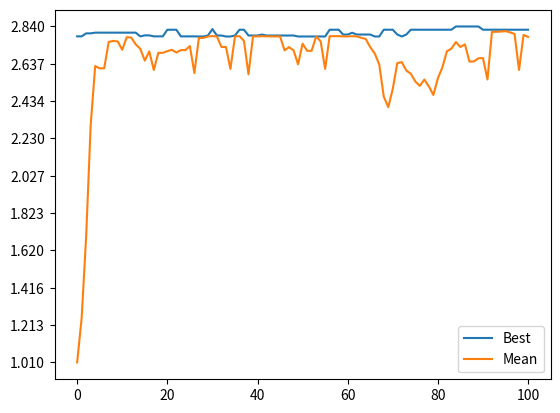
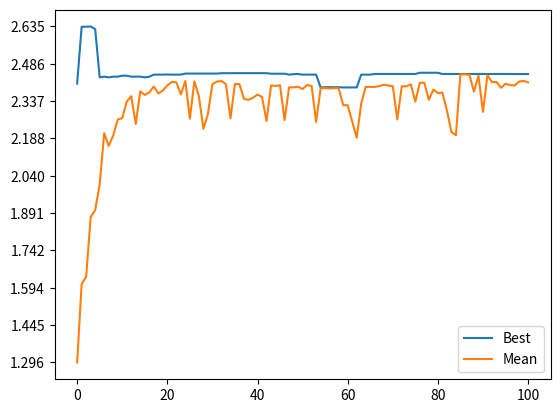
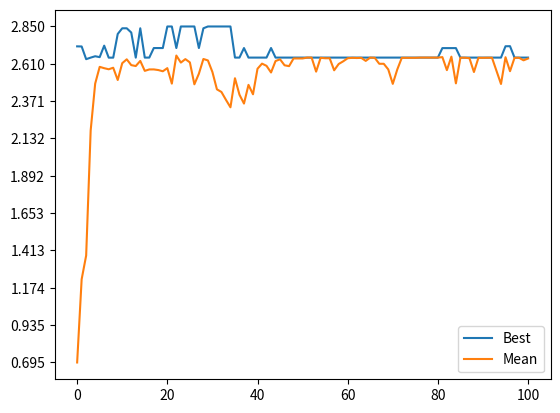
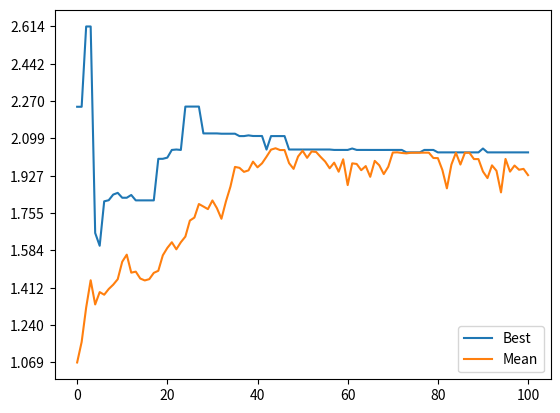
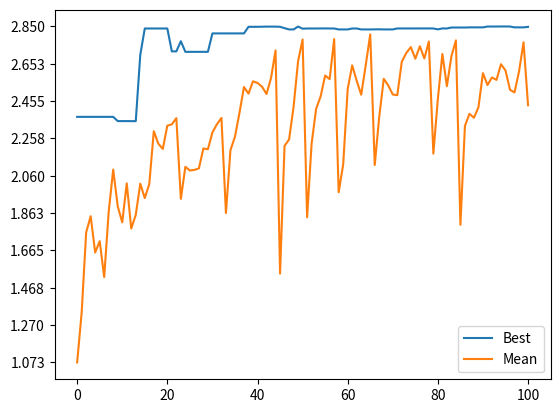
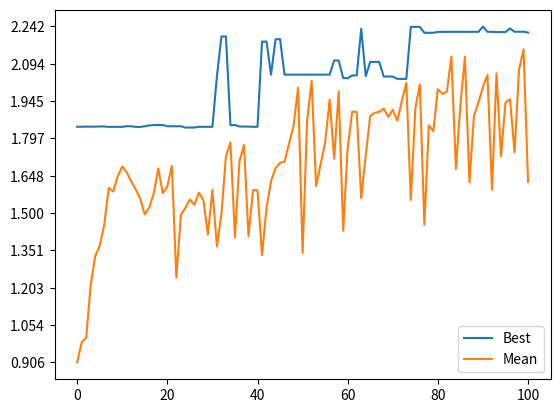
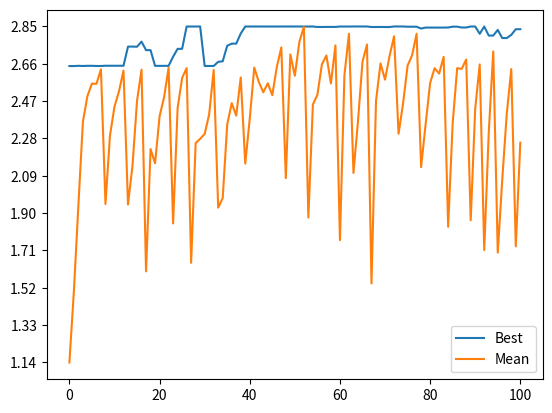
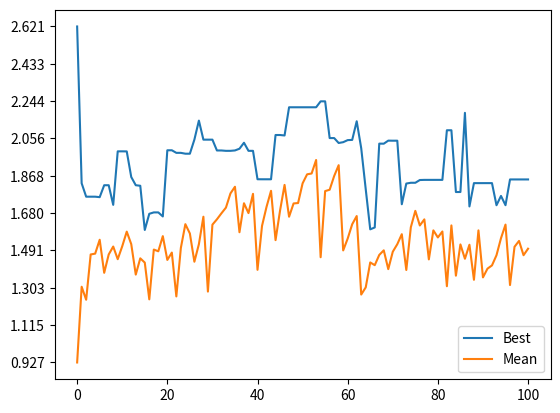
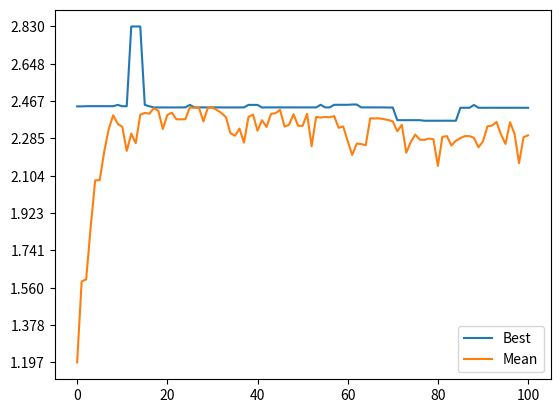
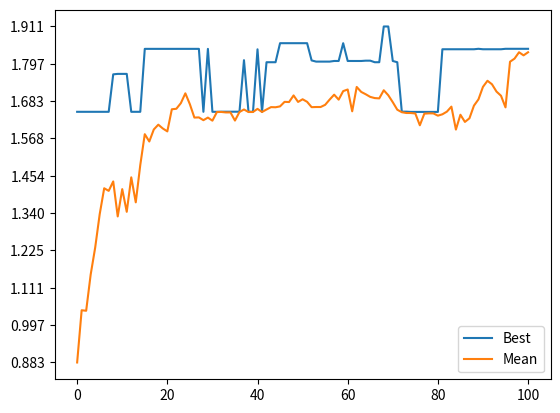
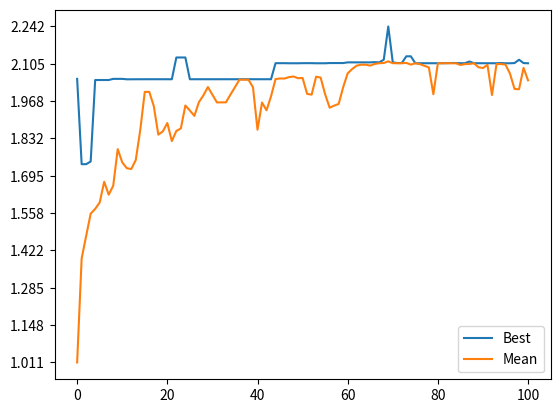
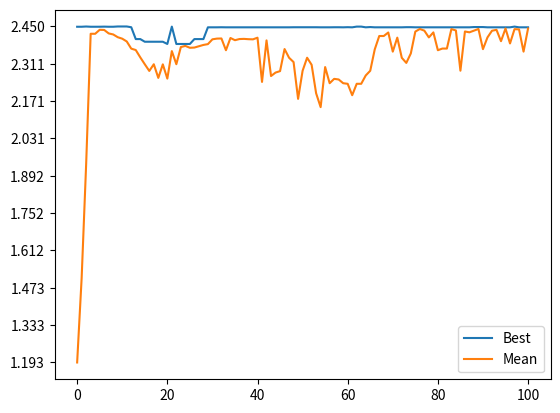
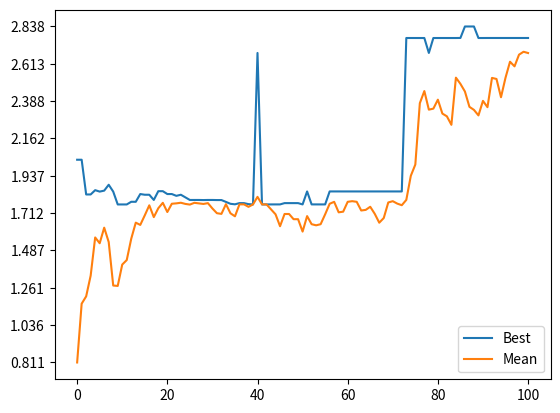
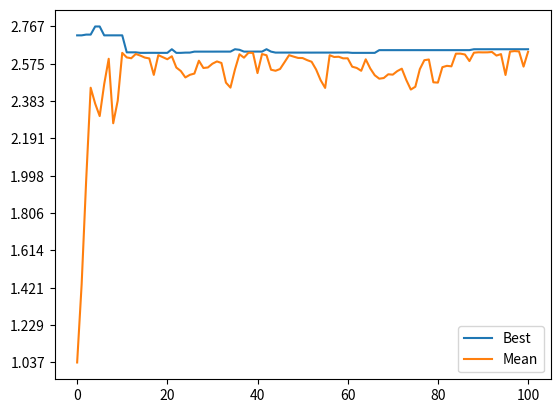
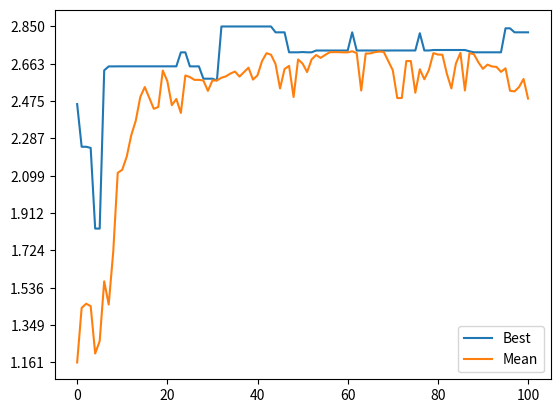
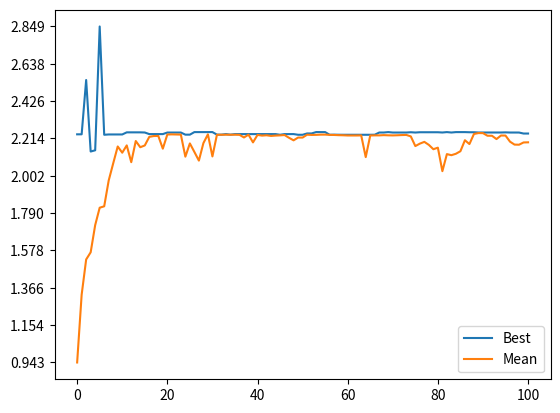

Source code (Python) for these figures, in order:
import numpy as np
import math
import operator
from copy import deepcopy
from sympy.combinatorics.graycode import *
import matplotlib.pyplot as plt
from tabulate import tabulate

pop = 20
elements = 22
iteration = 100
x_range = [-1, 2]
gray = False


def fun_to_maximize(fu_number):
    return fu_number * math.sin(10 * math.pi * fu_number) + 1


class Chromosome:
    def __init__(self, genotype2=None, fitness=-1, recursive_sum=-1):
        if genotype2 is None:
            self.genotype2 = []
            for _ in range(0, elements):
                self.genotype2.append(random.randint(0, 1))
        else:
            self.genotype2 = genotype2
        self.genotype10 = 0
        self.fenotype = 0
        self.calc_fenotype()
        self.fitness = fitness
        self.recursive_sum = recursive_sum

    def bin2num(self):
        if gray:
            self.genotype10 = \
                int(gray_to_bin("".join(map(str, self.genotype2))),
                    base=2)
        else:
            self.genotype10 = \
                int("".join(map(str, self.genotype2)), base=2)

    def calc_fenotype(self):
        self.bin2num()
        _genotype10_ranged = \
            float(self.genotype10 * (x_range[1] - x_range[0]))\
            / (2 ** elements - 1) + x_range[0]
        self.fenotype = fun_to_maximize(_genotype10_ranged)

    def mutate(self):
        _ra_ind = random.randint(0, elements-1)
        self.genotype2[_ra_ind] = int(not(self.genotype2[_ra_ind]))

    def __str__(self):
        self.bin2num()
        return str(self.genotype10)

    __repr__ = __str__


class Populus:
    def __init__(self, p_mut_range, p_cross):
        self.p_mut_low = p_mut_range[0]
        self.p_mut_high = p_mut_range[1]
        self.p_mut = self.p_mut_low
        self.p_cross = p_cross
        self.agent = []
        for _ in range(0, pop):
            self.agent.append(Chromosome())
        self.best = []
        self.total_best = -1e3
        self.mean = []
        self.stddev = []
        self.calc_fitness()

    def calc_fitness(self):
        _fenotypes = []
        for _i in range(0, pop):
            self.agent[_i].calc_fenotype()
            _fenotypes.append(self.agent[_i].fenotype)
        _offset = 0
        if min(_fenotypes) < 0:
            _offset = abs(min(_fenotypes))
        _fitness = [x + _offset for x in _fenotypes]
        total_area = sum(_fitness)
        _fitness = [x / total_area for x in _fitness]
        for _i in range(0, pop):
            self.agent[_i].fitness = _fitness[_i]
        # Finding current and total best
        self.best.append(max(_fenotypes))
        _mean = sum(_fenotypes)/pop
        self.mean.append(_mean)
        _subsum = [(x - _mean) ** 2 for x in _fenotypes]
        self.stddev.append(math.sqrt(sum(_subsum) / pop))
        self.agent.sort(key=operator.attrgetter('fitness'))
        _recursive_sum = 0
        _agent = deepcopy(self.agent)
        del self.agent
        self.agent = []
        for _i in range(0, pop):
            _recursive_sum = _agent[_i].fitness + _recursive_sum
            self.agent.append(Chromosome(_agent[_i].genotype2,
                                         _agent[_i].fitness,
                                         _recursive_sum))

    def generate_generation(self):
        _selected = self.selection()
        _selected = self.cross(_selected)
        _selected = self.mutate(_selected)
        self.agent = _selected
        self.calc_fitness()
        self.dynamic_p_mutate()
        self.total_best = max(self.best)

    def selection(self):
        _selected = []
        for _ in range(0, pop):
            _shot = random.random()
            for _j in range(0, pop):
                if _j == 0:
                    _bottom = 0
                else:
                    _bottom = self.agent[_j-1].recursive_sum
                if _bottom < _shot <= self.agent[_j].recursive_sum:
                    x = deepcopy(self.agent[_j])
                    _selected.append(x)
        return _selected

    def cross(self, _selected):
        _new_generation = []
        for _ in range(0, int(math.ceil(pop * self.p_cross / 2))):
            _sample = random.sample(_selected, 2)
            _selected.remove(_sample[0])
            _selected.remove(_sample[1])
            _new_generation.extend((self.cross_single(_sample)))
        _new_generation.extend(_selected)
        return _new_generation

    @staticmethod
    def cross_single(_sample):
        _chro_1 = _sample[0]
        _chro_2 = _sample[1]
        _ra_index = random.randint(0, elements - 1)
        _temp = _chro_1.genotype2[_ra_index:]
        _chro_1.genotype2[_ra_index:] = _chro_2.genotype2[_ra_index:]
        _chro_2.genotype2[_ra_index:] = _temp
        return [_chro_1, _chro_2]

    def mutate(self, _selected):
        for _ in range(0, int(math.ceil(pop * elements * self.p_mut))):
            _ra_index = random.randint(0, pop - 1)
            _selected[_ra_index].mutate()
        return _selected

    def dynamic_p_mutate(self):
        if self.stddev[-1] < 0.2:
            self.p_mut = self.p_mut_high
        else:
            self.p_mut = self.p_mut_low

# Stale p_mut
p = []
table_p = []
for i in range(0, 10):
    p.append(Populus([0.001, 0.001], 0.8))
    for j in range(0, iteration):
        p[i].generate_generation()
    table_p.append(p[i].total_best)
# Zmienne p_mut
q = []
table_q = []
for i in range(0, 10):
    q.append(Populus([0.001, 0.1], 0.8))
    for j in range(0, iteration):
        q[i].generate_generation()
    table_q.append(q[i].total_best)
# Inne p_cross
r = []
table_r = []
for i in range(0, 10):
    r.append(Populus([0.001, 0.001], 0.4))
    for j in range(0, iteration):
        r[i].generate_generation()
    table_r.append(r[i].total_best)
# Nowe kodowanie
gray = True
s = []
table_s = []
for i in range(0, 10):
    s.append(Populus([0.001, 0.001], 0.8))
    for j in range(0, iteration):
        s[i].generate_generation()
    table_s.append(s[i].total_best)
# Gray i zmienny p_mut
t = []
table_t = []
for i in range(0, 10):
    t.append(Populus([0.001, 0.1], 0.8))
    for j in range(0, iteration):
        t[i].generate_generation()
    table_t.append(t[i].total_best)


def plot_demo(_p, name):
    for i in range(0, 4):
        plt.plot(_p[i].best, label="Best")
        plt.plot(_p[i].mean, label="Mean")
        plt.yticks(np.linspace(min(min(_p[i].best), min(_p[i].mean)),
                               max(max(_p[i].best), max(_p[i].mean)), num=10))
        plt.legend(loc='lower right')
        plt.savefig("".join([name, "rys", str(i), ".pdf"]), dpi=72)
        plt.clf()


plot_demo(p, "")
plot_demo(q, "q")
plot_demo(r, "r")
plot_demo(s, "s")
plot_demo(t, "t")


def dec_cnt(_p):
    y = []
    for i in range(0, 10):
        y.append(_p[i].total_best)
    _mean = sum(y)/10
    _subsum = [(x - _mean) ** 2 for x in y]
    return [max(y), math.sqrt(sum(_subsum) / 10)]


table_p.extend(dec_cnt(p))
table_q.extend(dec_cnt(q))
table_r.extend(dec_cnt(r))
table_s.extend(dec_cnt(s))
table_t.extend(dec_cnt(t))
table = [table_p, table_q, table_r, table_s, table_t]
# list(map(list, zip(*table)))
# print(table)

header = [1, 2, 3, 4, 5, 6, 7, 8, 9, 10, "Maksimum", "Odchylenie"]
print(tabulate(table, headers=header, tablefmt="latex"))
